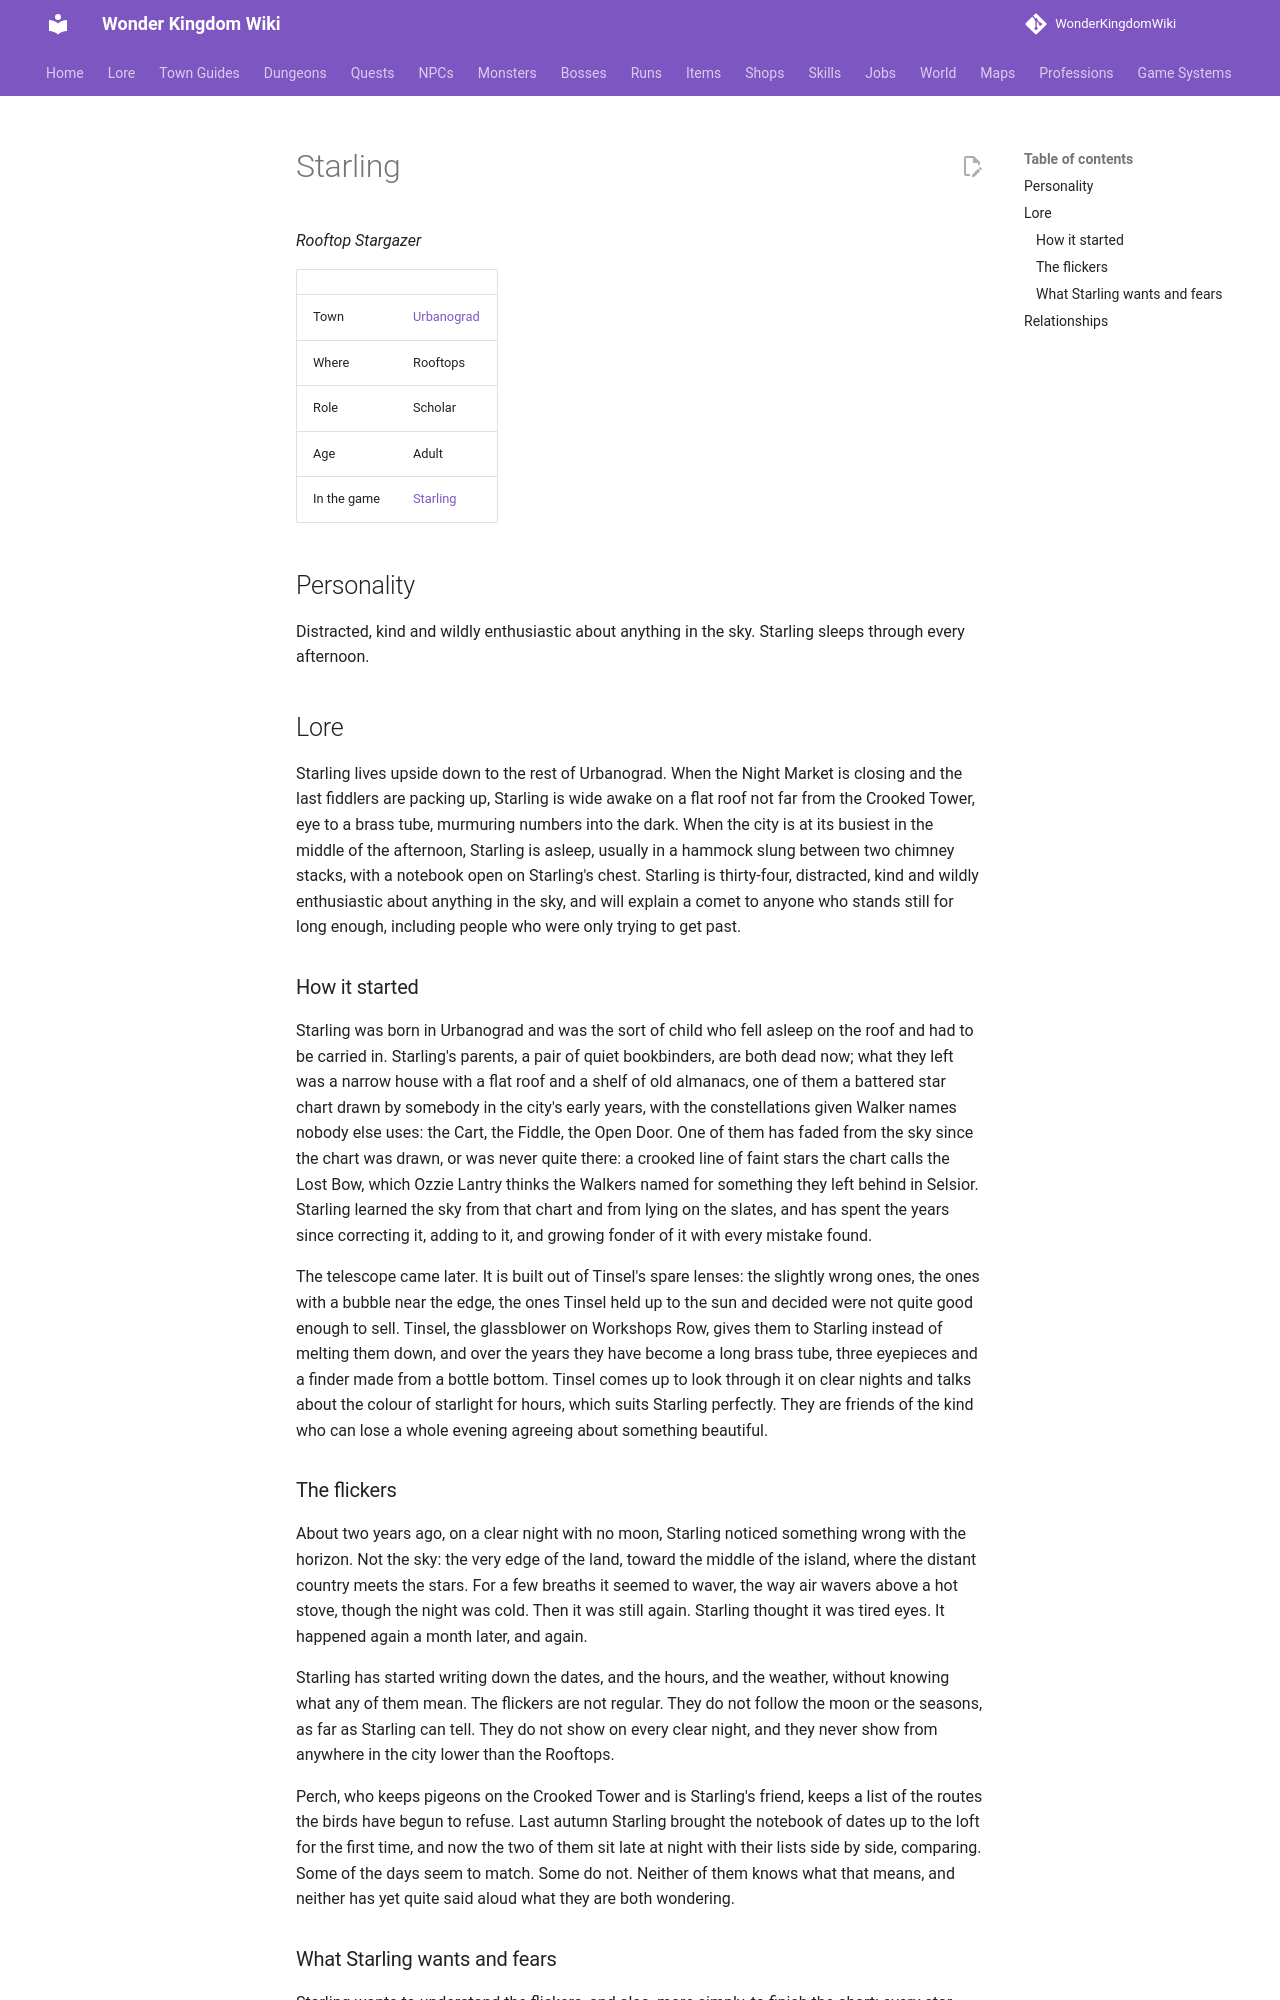

repository: alonohana627/WonderKingdomWiki · page: lore/people/urbanograd/starling/index.html · generator: mkdocs

<!-- Generated by tools/people.py from data/people/. Do not edit: changes are overwritten. -->

# Starling

*Rooftop Stargazer*

|  |  |
|---|---|
| Town | [Urbanograd](../../towns/urbanograd.md) |
| Where | Rooftops |
| Role | Scholar |
| Age | Adult |
| In the game | [Starling](../../../npcs/starling.md) |

## Personality

Distracted, kind and wildly enthusiastic about anything in the sky. Starling sleeps through every afternoon.

## Lore

Starling lives upside down to the rest of Urbanograd. When the Night Market is closing and the last fiddlers are packing up, Starling is wide awake on a flat roof not far from the Crooked Tower, eye to a brass tube, murmuring numbers into the dark. When the city is at its busiest in the middle of the afternoon, Starling is asleep, usually in a hammock slung between two chimney stacks, with a notebook open on Starling's chest. Starling is thirty-four, distracted, kind and wildly enthusiastic about anything in the sky, and will explain a comet to anyone who stands still for long enough, including people who were only trying to get past.

### How it started

Starling was born in Urbanograd and was the sort of child who fell asleep on the roof and had to be carried in. Starling's parents, a pair of quiet bookbinders, are both dead now; what they left was a narrow house with a flat roof and a shelf of old almanacs, one of them a battered star chart drawn by somebody in the city's early years, with the constellations given Walker names nobody else uses: the Cart, the Fiddle, the Open Door. One of them has faded from the sky since the chart was drawn, or was never quite there: a crooked line of faint stars the chart calls the Lost Bow, which Ozzie Lantry thinks the Walkers named for something they left behind in Selsior. Starling learned the sky from that chart and from lying on the slates, and has spent the years since correcting it, adding to it, and growing fonder of it with every mistake found.

The telescope came later. It is built out of Tinsel's spare lenses: the slightly wrong ones, the ones with a bubble near the edge, the ones Tinsel held up to the sun and decided were not quite good enough to sell. Tinsel, the glassblower on Workshops Row, gives them to Starling instead of melting them down, and over the years they have become a long brass tube, three eyepieces and a finder made from a bottle bottom. Tinsel comes up to look through it on clear nights and talks about the colour of starlight for hours, which suits Starling perfectly. They are friends of the kind who can lose a whole evening agreeing about something beautiful.
